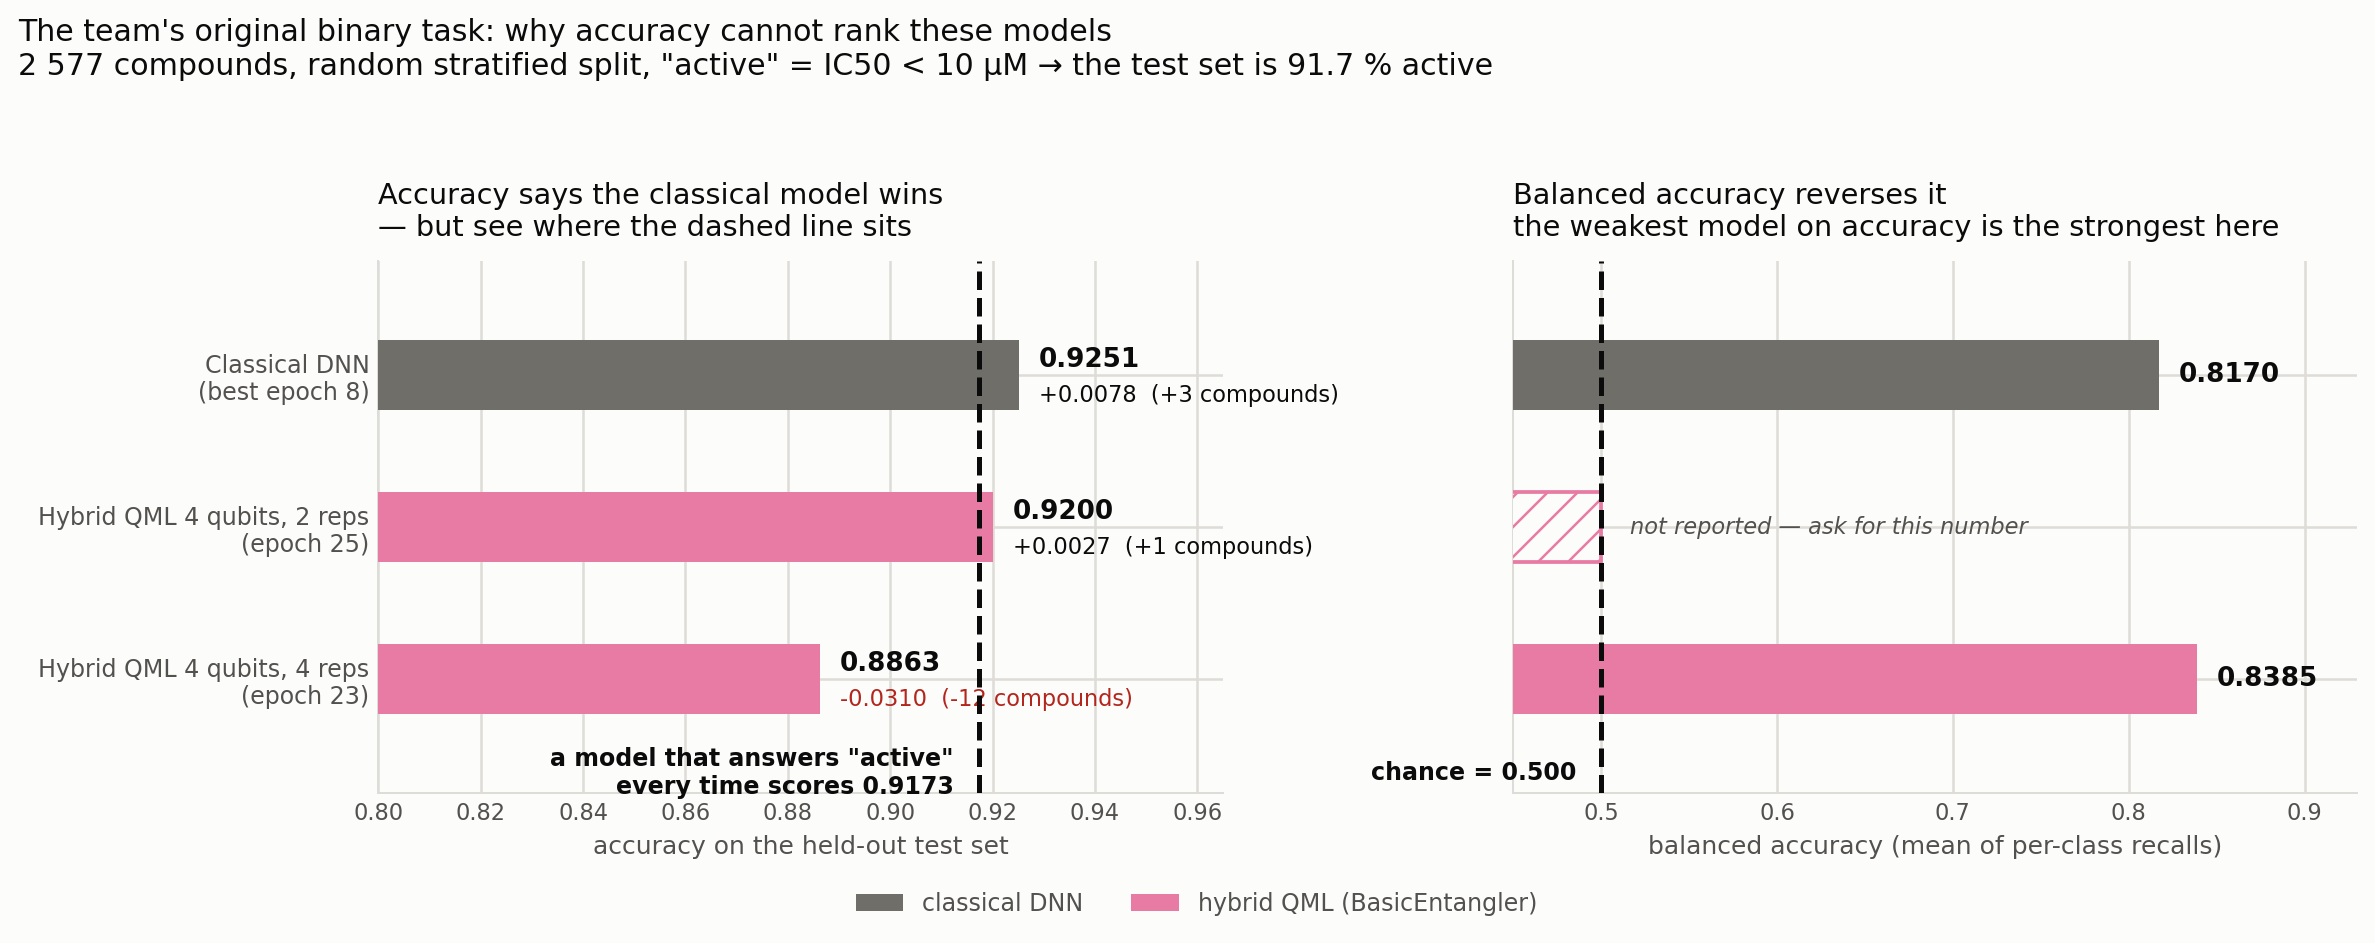

Source data for this figure (header and first rows):
# the team's ORIGINAL binary task -- not…
# test set 387 compounds, 355 active, trivial accuracy 0.9173
model, accuracy, delta_vs_trivial, compounds_vs_trivial, balanced_accuracy, source
Classical DNN (best epoch 8), 0.9251, +0.0078, +3.0, 0.817, saved notebook output
Hybrid QML 4 qubits, 2 reps (epoch 25), 0.9200, +0.0027, +1.0, NOT_REPORTED, teammate-reported
Hybrid QML 4 qubits, 4 reps (epoch 23), 0.8863, -0.0310, -12.0, 0.8385, saved notebook output
